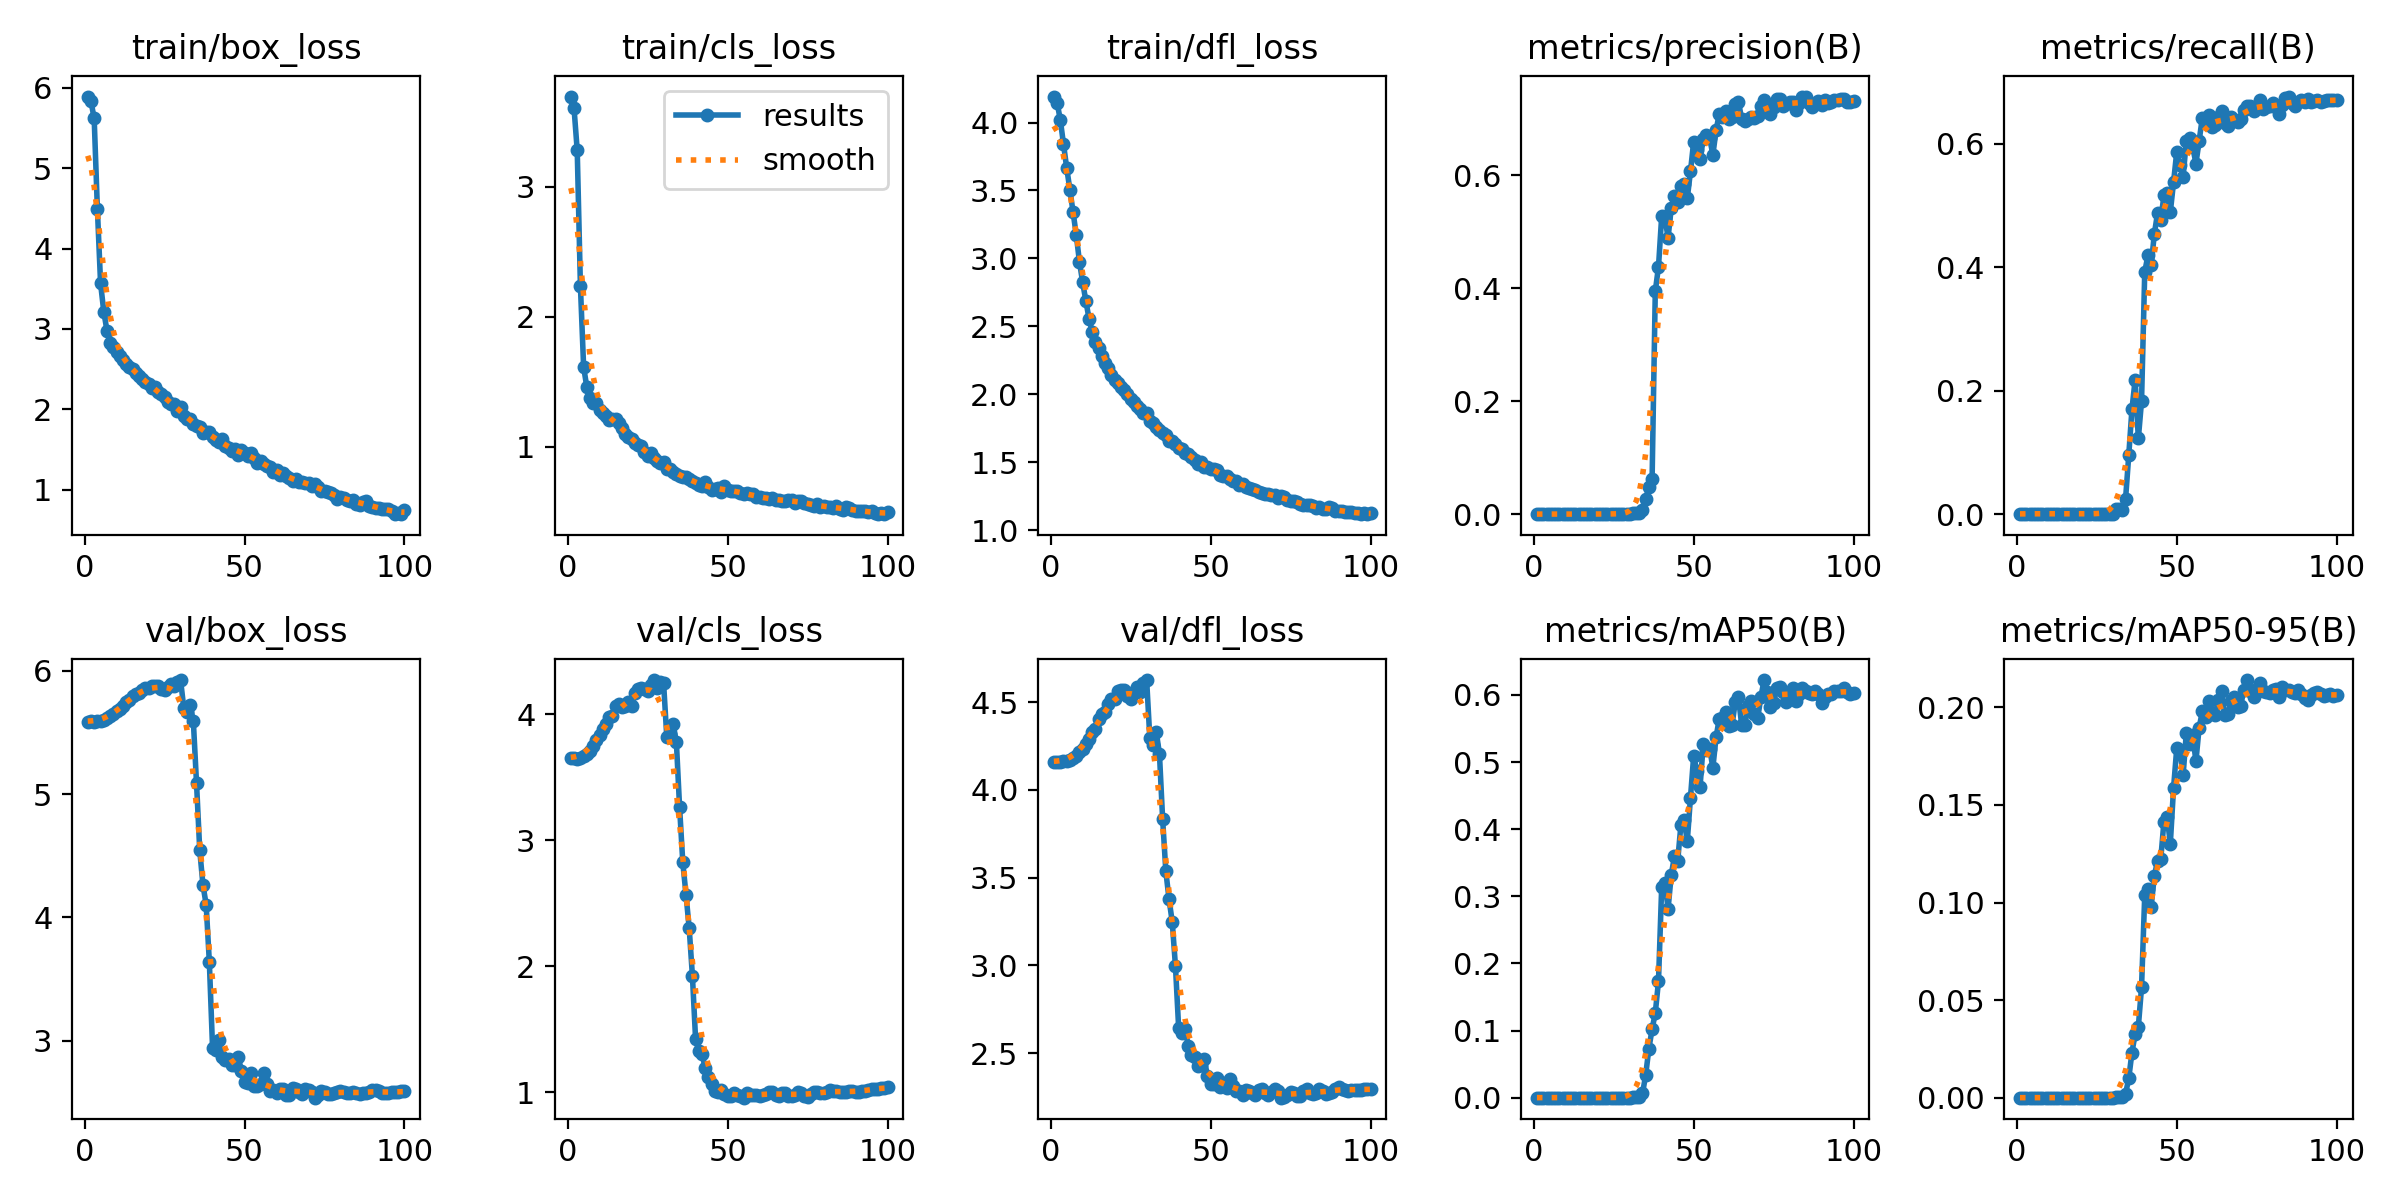

Values plotted in this chart, from the file beside it:
epoch, train/box_loss, train/cls_loss, train/dfl_loss, metrics/precision(B), metrics/recall(B), metrics/mAP50(B), metrics/mAP50-95(B), val/box_loss, val/cls_loss, val/dfl_loss, lr/pg0, lr/pg1, lr/pg2
1, 5.892, 3.692, 4.191, 0, 0, 0, 0, 5.59, 3.652, 4.16, 6e-05, 6e-05, 6e-05
2, 5.832, 3.603, 4.148, 0.00019, 0.00066, 9e-05, 1e-05, 5.59, 3.65, 4.161, 0.0001386, 0.0001386, 0.0001386
3, 5.619, 3.277, 4.021, 0.00019, 0.00066, 9e-05, 1e-05, 5.589, 3.649, 4.161, 0.0002156, 0.0002156, 0.0002156
4, 4.496, 2.234, 3.843, 0.00019, 0.00066, 9e-05, 1e-05, 5.592, 3.656, 4.163, 0.0002911, 0.0002911, 0.0002911
5, 3.567, 1.613, 3.667, 0.00019, 0.00066, 9e-05, 1e-05, 5.596, 3.665, 4.166, 0.000365, 0.000365, 0.000365
6, 3.215, 1.458, 3.507, 0.00019, 0.00066, 9e-05, 1e-05, 5.604, 3.684, 4.173, 0.0004372, 0.0004372, 0.0004372
7, 2.979, 1.374, 3.341, 0.00019, 0.00066, 9e-05, 1e-05, 5.616, 3.712, 4.183, 0.0005079, 0.0005079, 0.0005079
8, 2.825, 1.336, 3.172, 0.00019, 0.00066, 9e-05, 1e-05, 5.63, 3.748, 4.196, 0.000577, 0.000577, 0.000577
9, 2.779, 1.333, 2.975, 0.00019, 0.00066, 9e-05, 1e-05, 5.65, 3.793, 4.215, 0.0006446, 0.0006446, 0.0006446
10, 2.711, 1.281, 2.823, 0.00019, 0.00066, 9e-05, 1e-05, 5.671, 3.839, 4.236, 0.0007105, 0.0007105, 0.0007105
11, 2.662, 1.262, 2.686, 0.00019, 0.00066, 9e-05, 1e-05, 5.693, 3.881, 4.26, 0.0007749, 0.0007749, 0.0007749
12, 2.609, 1.233, 2.555, 0.00019, 0.00066, 9e-05, 1e-05, 5.718, 3.921, 4.29, 0.0008376, 0.0008376, 0.0008376
13, 2.563, 1.206, 2.458, 0.00019, 0.00066, 9e-05, 1e-05, 5.75, 3.98, 4.332, 0.0008988, 0.0008988, 0.0008988
14, 2.528, 1.211, 2.386, 0.00019, 0.00066, 9e-05, 1e-05, 5.761, 3.985, 4.347, 0.0009584, 0.0009584, 0.0009584
15, 2.499, 1.212, 2.342, 0.00019, 0.00066, 9e-05, 1e-05, 5.8, 4.066, 4.405, 0.001017, 0.001017, 0.001017
16, 2.457, 1.179, 2.278, 0.00019, 0.00066, 9e-05, 1e-05, 5.815, 4.078, 4.431, 0.001073, 0.001073, 0.001073
17, 2.408, 1.145, 2.232, 0.00019, 0.00066, 9e-05, 1e-05, 5.824, 4.06, 4.447, 0.001128, 0.001128, 0.001128
18, 2.38, 1.101, 2.192, 0.00019, 0.00066, 9e-05, 1e-05, 5.847, 4.068, 4.489, 0.001181, 0.001181, 0.001181
19, 2.339, 1.077, 2.142, 0.00019, 0.00066, 9e-05, 1e-05, 5.863, 4.099, 4.52, 0.001233, 0.001233, 0.001233
20, 2.314, 1.062, 2.108, 0.00019, 0.00066, 9e-05, 1e-05, 5.86, 4.067, 4.517, 0.001283, 0.001283, 0.001283
21, 2.266, 1.032, 2.083, 0.00046, 0.00066, 0.00023, 2e-05, 5.878, 4.166, 4.562, 0.001331, 0.001331, 0.001331
22, 2.278, 1.012, 2.053, 0.00046, 0.00066, 0.00023, 2e-05, 5.881, 4.198, 4.572, 0.001378, 0.001378, 0.001378
23, 2.212, 1.005, 2.033, 0.00046, 0.00066, 0.00023, 2e-05, 5.876, 4.211, 4.567, 0.001424, 0.001424, 0.001424
24, 2.196, 0.9618, 1.999, 0.00046, 0.00066, 0.00023, 2e-05, 5.855, 4.2, 4.536, 0.001467, 0.001467, 0.001467
25, 2.158, 0.9268, 1.964, 0.00046, 0.00066, 0.00023, 2e-05, 5.847, 4.185, 4.52, 0.00151, 0.00151, 0.00151
26, 2.094, 0.9546, 1.945, 0.00046, 0.00066, 0.00023, 2e-05, 5.872, 4.233, 4.56, 0.001505, 0.001505, 0.001505
27, 2.071, 0.9156, 1.917, 0.00047, 0.00066, 0.00024, 2e-05, 5.89, 4.272, 4.588, 0.001485, 0.001485, 0.001485
28, 2.065, 0.8895, 1.889, 0.00046, 0.00066, 0.00023, 2e-05, 5.876, 4.212, 4.558, 0.001465, 0.001465, 0.001465
29, 1.982, 0.8741, 1.859, 0.00046, 0.00066, 0.00023, 2e-05, 5.911, 4.255, 4.611, 0.001446, 0.001446, 0.001446
30, 2.032, 0.884, 1.861, 0.00046, 0.00066, 0.00023, 2e-05, 5.926, 4.246, 4.626, 0.001426, 0.001426, 0.001426
31, 1.917, 0.8276, 1.802, 0.00222, 0.00787, 0.00114, 0.00029, 5.703, 3.819, 4.293, 0.001406, 0.001406, 0.001406
32, 1.874, 0.8298, 1.788, 0.00259, 0.00919, 0.00133, 0.00043, 5.663, 3.84, 4.258, 0.001386, 0.001386, 0.001386
33, 1.882, 0.8018, 1.762, 0.00185, 0.00656, 0.00107, 0.00043, 5.722, 3.923, 4.33, 0.001366, 0.001366, 0.001366
34, 1.814, 0.7894, 1.737, 0.00685, 0.02428, 0.00623, 0.00201, 5.591, 3.776, 4.207, 0.001347, 0.001347, 0.001347
35, 1.789, 0.7746, 1.711, 0.02685, 0.09514, 0.03384, 0.00984, 5.087, 3.262, 3.833, 0.001327, 0.001327, 0.001327
36, 1.786, 0.7702, 1.696, 0.04796, 0.1699, 0.07324, 0.02312, 4.544, 2.825, 3.537, 0.001307, 0.001307, 0.001307
37, 1.706, 0.7681, 1.652, 0.06148, 0.2178, 0.102, 0.03259, 4.264, 2.57, 3.377, 0.001287, 0.001287, 0.001287
38, 1.715, 0.7513, 1.658, 0.3947, 0.1227, 0.1262, 0.03633, 4.104, 2.304, 3.248, 0.001267, 0.001267, 0.001267
39, 1.712, 0.7368, 1.636, 0.4378, 0.1831, 0.1734, 0.05658, 3.638, 1.928, 2.997, 0.001248, 0.001248, 0.001248
40, 1.652, 0.7196, 1.603, 0.5273, 0.3924, 0.3138, 0.1039, 2.943, 1.422, 2.645, 0.001228, 0.001228, 0.001228
41, 1.621, 0.7048, 1.597, 0.5244, 0.4193, 0.3198, 0.1068, 2.927, 1.33, 2.615, 0.001208, 0.001208, 0.001208
42, 1.59, 0.6996, 1.565, 0.4894, 0.4029, 0.2815, 0.09776, 3.004, 1.303, 2.64, 0.001188, 0.001188, 0.001188
43, 1.625, 0.7256, 1.559, 0.5425, 0.4541, 0.3322, 0.1136, 2.871, 1.198, 2.542, 0.001168, 0.001168, 0.001168
44, 1.54, 0.69, 1.536, 0.5637, 0.4875, 0.3596, 0.1214, 2.843, 1.124, 2.492, 0.001149, 0.001149, 0.001149
45, 1.519, 0.6686, 1.515, 0.553, 0.4758, 0.3526, 0.1221, 2.854, 1.064, 2.48, 0.001129, 0.001129, 0.001129
46, 1.486, 0.6749, 1.49, 0.5817, 0.5164, 0.4056, 0.1415, 2.806, 1.014, 2.429, 0.001109, 0.001109, 0.001109
47, 1.504, 0.6794, 1.499, 0.5842, 0.5199, 0.4138, 0.1439, 2.804, 1.004, 2.435, 0.001089, 0.001089, 0.001089
48, 1.431, 0.6504, 1.462, 0.5589, 0.4895, 0.3821, 0.1303, 2.869, 1.02, 2.465, 0.001069, 0.001069, 0.001069
49, 1.495, 0.6975, 1.466, 0.6068, 0.5374, 0.447, 0.1585, 2.754, 0.9911, 2.373, 0.00105, 0.00105, 0.00105
50, 1.454, 0.6679, 1.452, 0.6593, 0.5866, 0.5091, 0.1789, 2.663, 0.9707, 2.327, 0.00103, 0.00103, 0.00103
51, 1.423, 0.6586, 1.447, 0.6445, 0.5663, 0.486, 0.1783, 2.658, 0.9747, 2.327, 0.00101, 0.00101, 0.00101
52, 1.455, 0.6593, 1.445, 0.6291, 0.5464, 0.4634, 0.1654, 2.74, 0.9936, 2.358, 0.0009902, 0.0009902, 0.0009902
53, 1.393, 0.6629, 1.403, 0.6633, 0.6051, 0.5271, 0.187, 2.628, 0.9766, 2.308, 0.0009704, 0.0009704, 0.0009704
54, 1.335, 0.6431, 1.395, 0.6714, 0.6089, 0.5183, 0.1813, 2.633, 0.9724, 2.33, 0.0009506, 0.0009506, 0.0009506
55, 1.354, 0.6355, 1.399, 0.6654, 0.5951, 0.5197, 0.1857, 2.645, 0.9589, 2.303, 0.0009308, 0.0009308, 0.0009308
56, 1.32, 0.6404, 1.377, 0.6362, 0.568, 0.4917, 0.1724, 2.736, 0.9964, 2.352, 0.000911, 0.000911, 0.000911
57, 1.3, 0.6332, 1.364, 0.6793, 0.6043, 0.5369, 0.1896, 2.647, 0.9765, 2.312, 0.0008912, 0.0008912, 0.0008912
58, 1.284, 0.6337, 1.358, 0.7085, 0.6424, 0.5646, 0.1979, 2.591, 0.9797, 2.282, 0.0008714, 0.0008714, 0.0008714
59, 1.215, 0.611, 1.328, 0.7021, 0.6345, 0.5657, 0.1951, 2.602, 0.9825, 2.283, 0.0008516, 0.0008516, 0.0008516
60, 1.249, 0.616, 1.338, 0.7135, 0.647, 0.5742, 0.2034, 2.573, 0.9729, 2.264, 0.0008318, 0.0008318, 0.0008318
... 40 more rows
